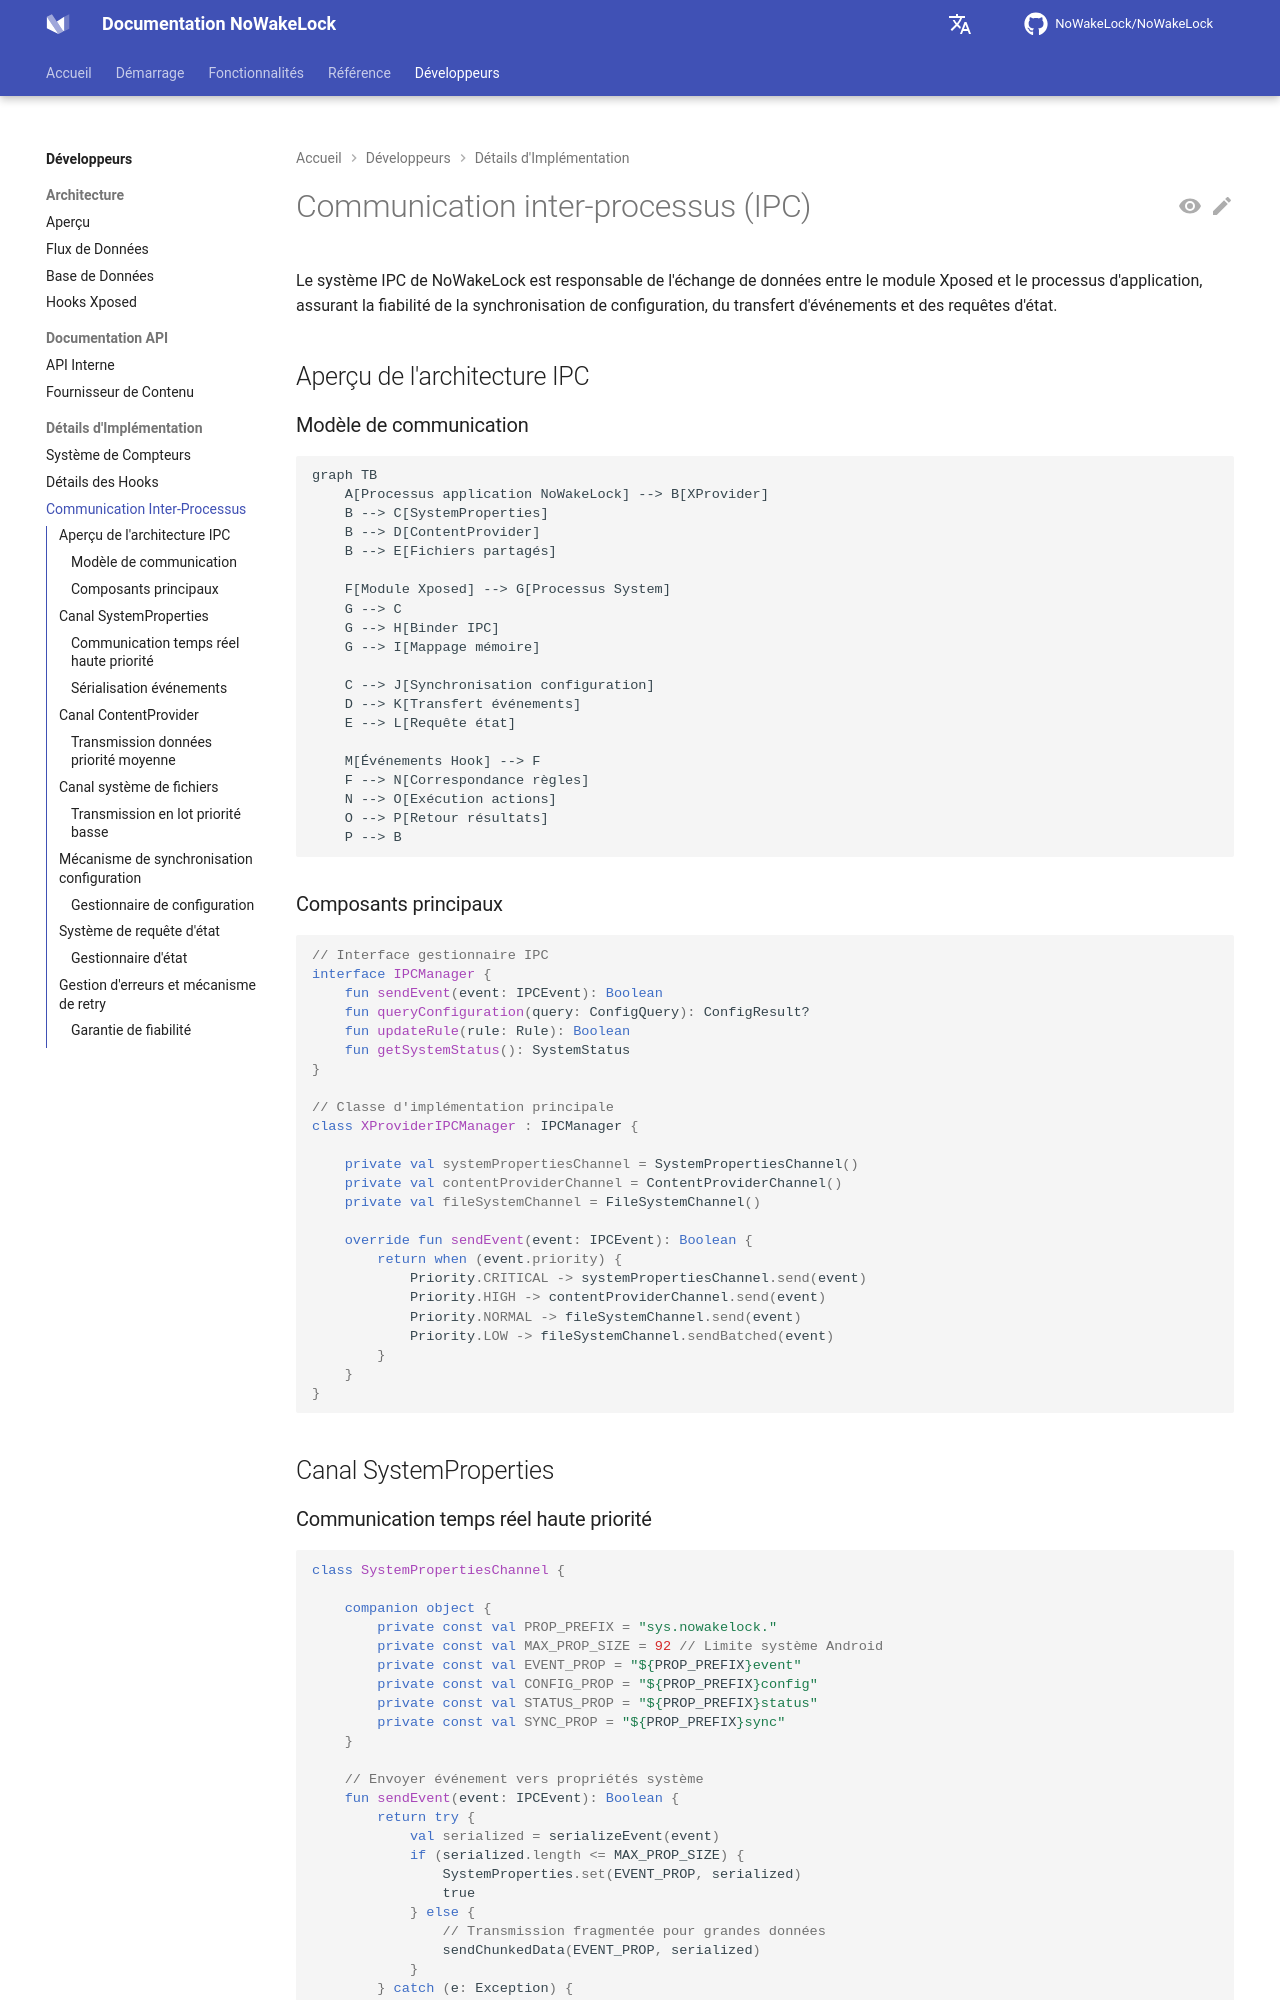

repository: q1016134519/NoWakeLock · page: fr/developers/implementation/ipc/index.html · generator: mkdocs

# Communication inter-processus (IPC)

Le système IPC de NoWakeLock est responsable de l'échange de données entre le module Xposed et le processus d'application, assurant la fiabilité de la synchronisation de configuration, du transfert d'événements et des requêtes d'état.

## Aperçu de l'architecture IPC

### Modèle de communication
```mermaid
graph TB
    A[Processus application NoWakeLock] --> B[XProvider]
    B --> C[SystemProperties]
    B --> D[ContentProvider]
    B --> E[Fichiers partagés]
    
    F[Module Xposed] --> G[Processus System]
    G --> C
    G --> H[Binder IPC]
    G --> I[Mappage mémoire]
    
    C --> J[Synchronisation configuration]
    D --> K[Transfert événements]
    E --> L[Requête état]
    
    M[Événements Hook] --> F
    F --> N[Correspondance règles]
    N --> O[Exécution actions]
    O --> P[Retour résultats]
    P --> B
```

### Composants principaux
```kotlin
// Interface gestionnaire IPC
interface IPCManager {
    fun sendEvent(event: IPCEvent): Boolean
    fun queryConfiguration(query: ConfigQuery): ConfigResult?
    fun updateRule(rule: Rule): Boolean
    fun getSystemStatus(): SystemStatus
}

// Classe d'implémentation principale
class XProviderIPCManager : IPCManager {
    
    private val systemPropertiesChannel = SystemPropertiesChannel()
    private val contentProviderChannel = ContentProviderChannel()
    private val fileSystemChannel = FileSystemChannel()
    
    override fun sendEvent(event: IPCEvent): Boolean {
        return when (event.priority) {
            Priority.CRITICAL -> systemPropertiesChannel.send(event)
            Priority.HIGH -> contentProviderChannel.send(event)
            Priority.NORMAL -> fileSystemChannel.send(event)
            Priority.LOW -> fileSystemChannel.sendBatched(event)
        }
    }
}
```

## Canal SystemProperties
